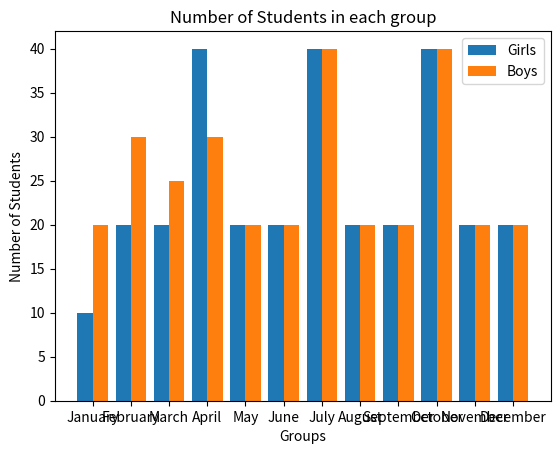

This figure's Python source:
import numpy as np
import matplotlib.pyplot as plt

month_list = ['January', 'February', 'March', 'April', 'May', 'June', 'July', 'August', 'September', 'October',
                  'November', 'December']
Ygirls = [10, 20, 20, 40, 20, 20, 40, 20, 20, 40, 20, 20]
Zboys = [20, 30, 25, 30, 20, 20, 40, 20, 20, 40, 20, 20]

X_axis = np.arange(len(month_list))

plt.bar(X_axis - 0.2, Ygirls, 0.4, label='Girls')
plt.bar(X_axis + 0.2, Zboys, 0.4, label='Boys')

plt.xticks(X_axis, month_list)
plt.xlabel("Groups")
plt.ylabel("Number of Students")
plt.title("Number of Students in each group")
plt.legend()
plt.show()
